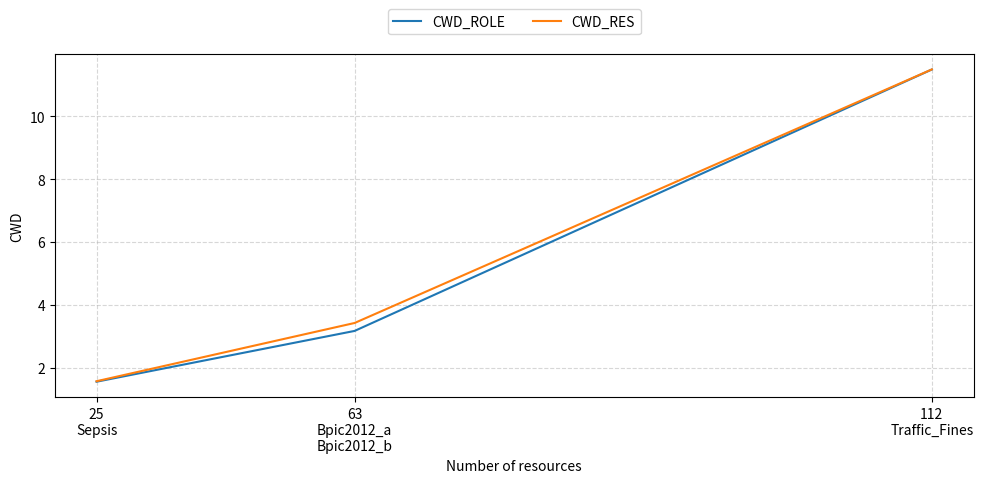

This chart was generated by the following Python code:
import matplotlib.pyplot as plt




# ordine è: sepsis, bpic2012, fines

SEPSIS_KEY = 'Sepsis'
BPIC_KEY = 'Bpic2012'
FINES_KEY = 'Traffic_Fines'

num_res_per_log = {
  SEPSIS_KEY: 25,
  BPIC_KEY: 63,
  FINES_KEY: 148,
}


cwd_roles_per_log = {
  SEPSIS_KEY: 1.5644785628517832,
  BPIC_KEY: (3.2031014537482663 + 3.155424581838153)/2, # (bpic2012_a + bpic2012_b)/2
  FINES_KEY: 11.492038223289885,
}

cwd_resources_per_log = {
  SEPSIS_KEY: 1.5801253350841604,
  BPIC_KEY: (3.437435434998657 + 3.426034616085564)/2,
  FINES_KEY: 11.494356819105917,
}


# plot a line plot
# x axis: number of resources
# y axis: both cwd_roles and cwd_resources (as two lines with two different colors)
plt.figure(figsize=(10, 5))

plt.plot(list(num_res_per_log.values()), list(cwd_roles_per_log.values()), label='CWD_ROLE')
plt.plot(list(num_res_per_log.values()), list(cwd_resources_per_log.values()), label='CWD_RES')

# Define explicit x-ticks and labels
x_ticks = list(num_res_per_log.values())
x_labels = ["25\nSepsis", "63\nBpic2012_a\nBpic2012_b", "112\nTraffic_Fines"]
plt.xticks(x_ticks, x_labels)

plt.xlabel('Number of resources')
plt.ylabel('CWD')
# plt.title('CWD over number of resources')
plt.legend(loc='upper center', bbox_to_anchor=(0.5, 1.15), ncol=2, fontsize='medium')
plt.tight_layout()
plt.grid(True, linestyle='--', alpha=0.5)

plt.show()
